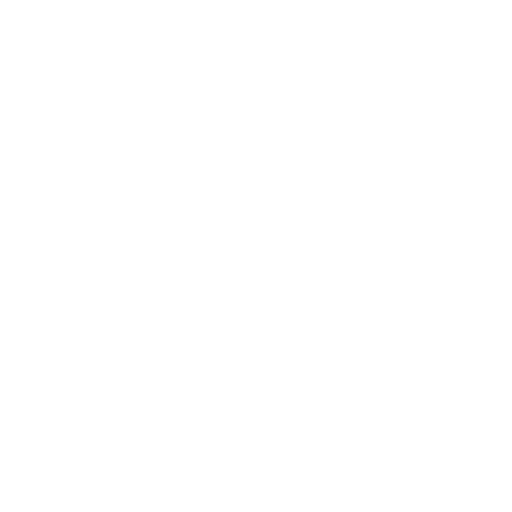
t = 0.00 s
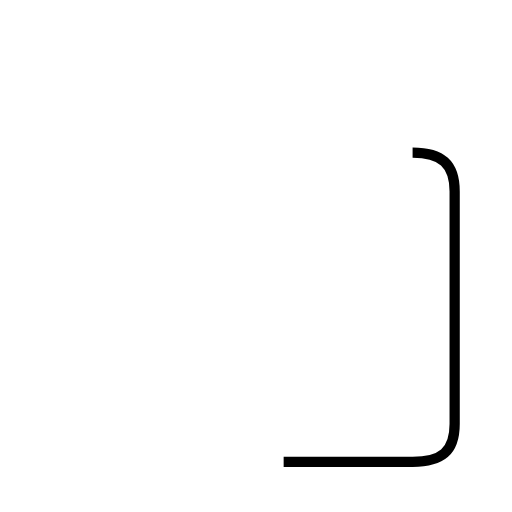
t = 1.45 s
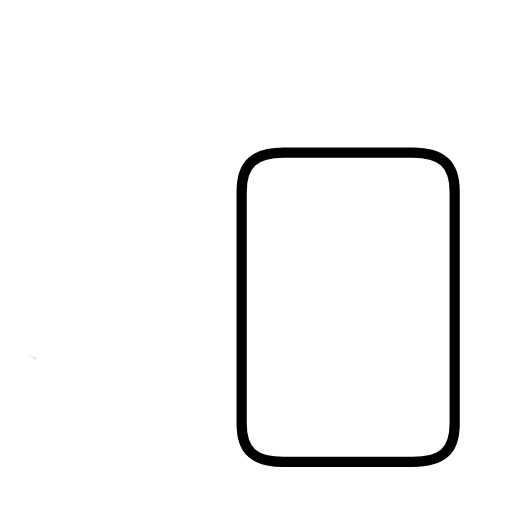
t = 2.89 s
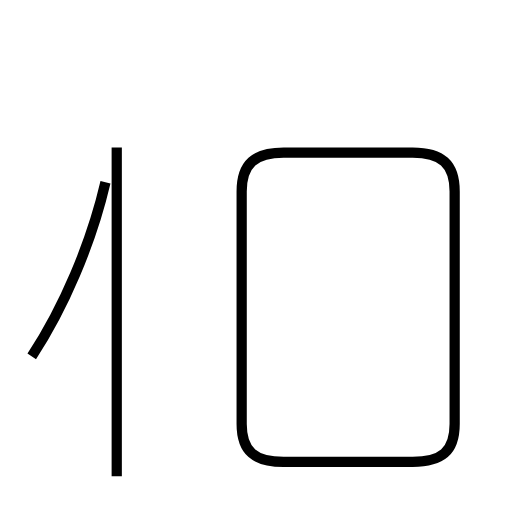
t = 4.41 s
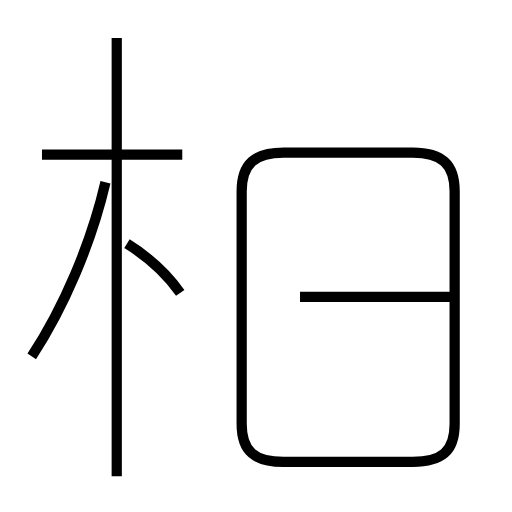
t = 5.80 s
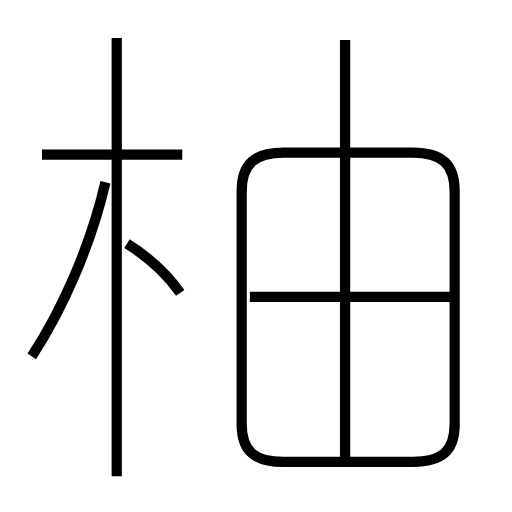
t = 7.18 s

The animated SVG that drew these frames (rendered in a browser with its animation timeline set to each time). Animation: 7 SMIL elements (animate=7); one cycle of 7.18 s.

<?xml version='1.0' encoding='utf-8'?>
<svg viewBox="0.0 -6.0 50.0 50.0" version="1.1" xmlns="http://www.w3.org/2000/svg"><rect x="-1000" y="-1000" width="2000" height="2000" stroke="white" fill="white" /><g style="fill:none;stroke:#000000;stroke-width:1"><path d="M 27.7 1.1 L 40.3 1.1 C 43.1 1.1 44.4 0.1 44.4 -2.6 L 44.4 -25.3 C 44.4 -28.0 43.1 -29.1 40.3 -29.1 L 27.7 -29.1 C 24.9 -29.1 23.6 -28.0 23.6 -25.3 L 23.6 -2.6 C 23.6 0.1 24.9 1.1 27.7 1.1 Z " transform="translate(0.0 38.0)" stroke-dasharray="96.35984550535638" stroke-dashoffset="96.35984550535638"><animate attributeName="stroke-dashoffset" from="96.35984550535638" to="0" dur="2.8907953651606912s" begin="0s" fill="freeze" /></path><path d="M 3.1 -9.2 C 6.2 -13.9 8.9 -20.2 10.3 -26.2 " transform="translate(0.0 38.0)" stroke-dasharray="18.55083111215358" stroke-dashoffset="18.55083111215358"><animate attributeName="stroke-dashoffset" from="18.55083111215358" to="0" dur="0.5565249333646074s" begin="2.8907953651606912s" fill="freeze" /></path><path d="M 11.4 2.5 L 11.4 -40.3 " transform="translate(0.0 38.0)" stroke-dasharray="42.8" stroke-dashoffset="42.8"><animate attributeName="stroke-dashoffset" from="42.8" to="0" dur="1.2839999999999998s" begin="3.4473202985252986s" fill="freeze" /></path><path d="M 17.6 -15.4 C 16.4 -17.1 14.5 -18.9 12.4 -20.2 " transform="translate(0.0 38.0)" stroke-dasharray="7.120907041355073" stroke-dashoffset="7.120907041355073"><animate attributeName="stroke-dashoffset" from="7.120907041355073" to="0" dur="0.21362721124065218s" begin="4.731320298525299s" fill="freeze" /></path><path d="M 17.8 -28.9 L 4.1 -28.9 " transform="translate(0.0 38.0)" stroke-dasharray="13.700000000000001" stroke-dashoffset="13.700000000000001"><animate attributeName="stroke-dashoffset" from="13.700000000000001" to="0" dur="0.41100000000000003s" begin="4.944947509765951s" fill="freeze" /></path><path d="M 44.0 -15.0 L 24.4 -15.0 " transform="translate(0.0 38.0)" stroke-dasharray="19.6" stroke-dashoffset="19.6"><animate attributeName="stroke-dashoffset" from="19.6" to="0" dur="0.588s" begin="5.355947509765951s" fill="freeze" /></path><path d="M 33.7 1.1 L 33.7 -40.1" transform="translate(0.0 38.0)" stroke-dasharray="41.2" stroke-dashoffset="41.2"><animate attributeName="stroke-dashoffset" from="41.2" to="0" dur="1.236s" begin="5.943947509765951s" fill="freeze" /></path></g></svg>
